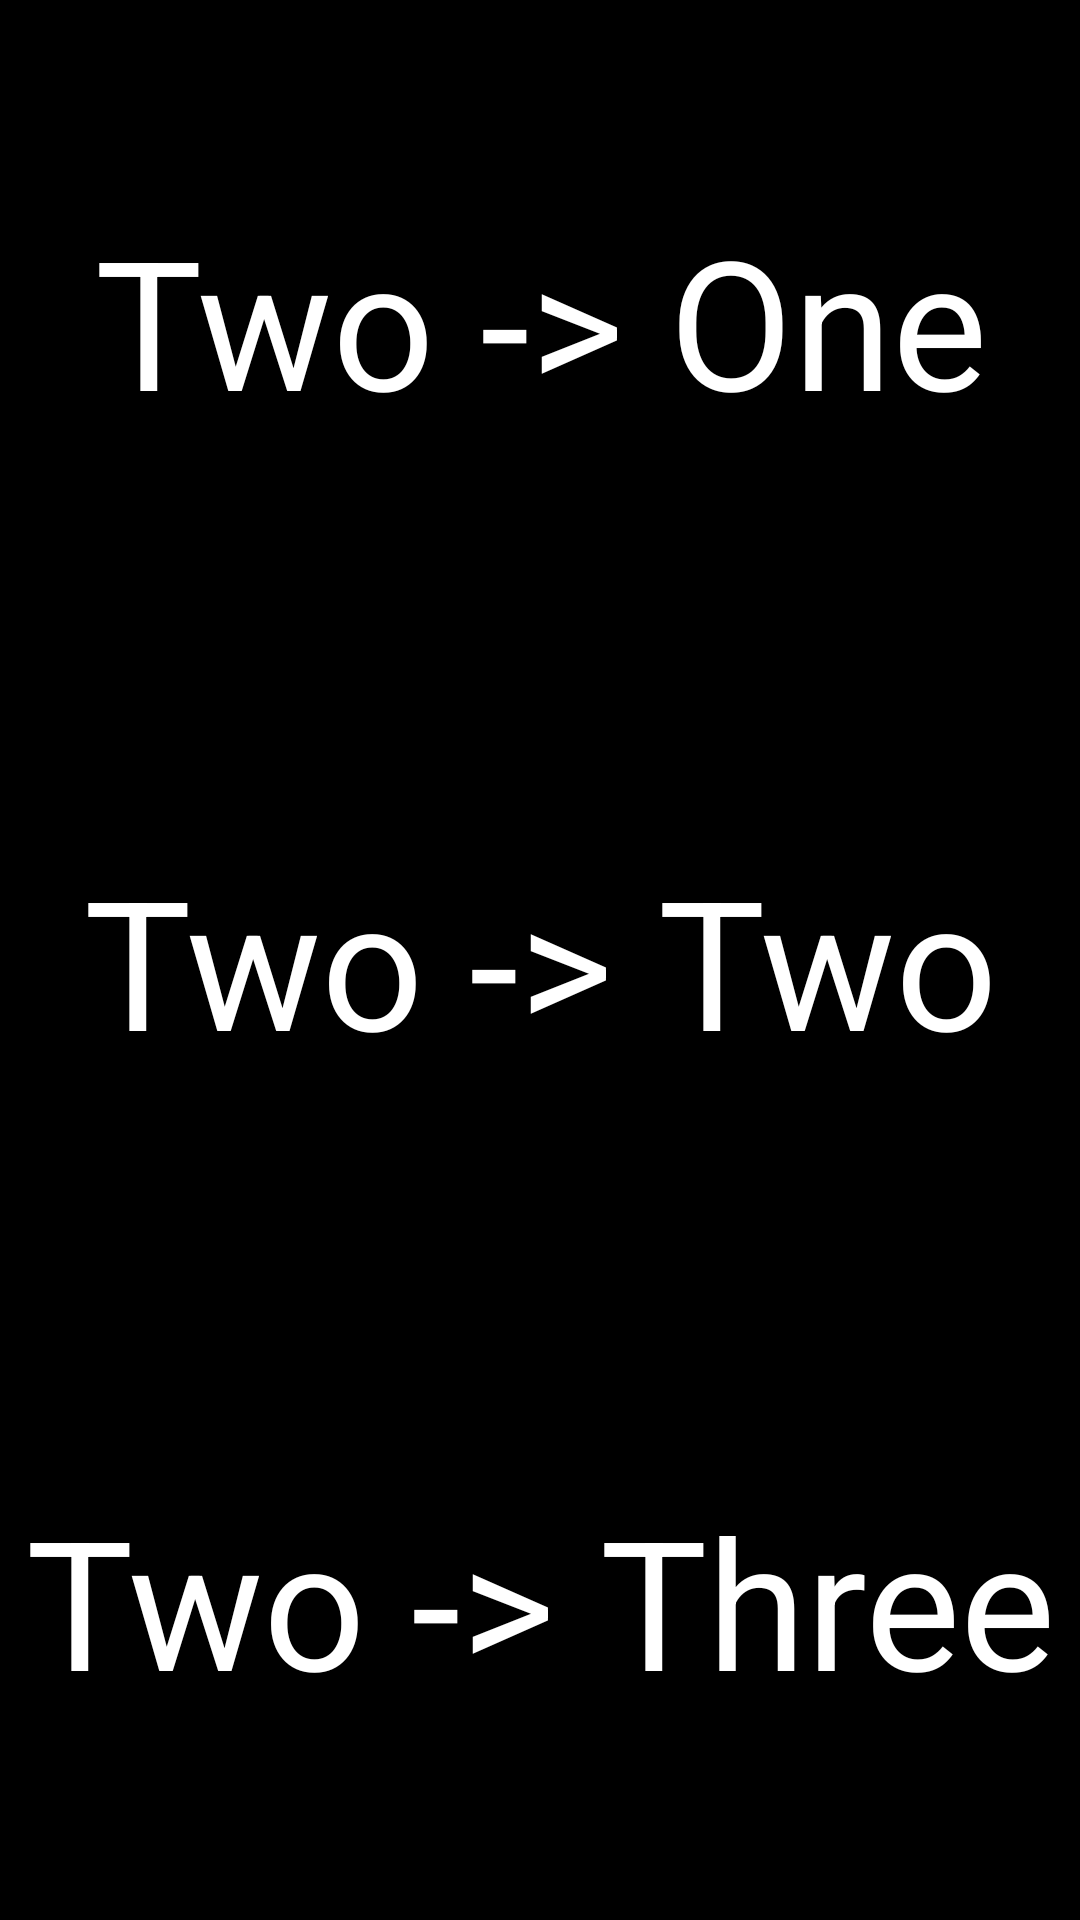

Write the Android layout XML for this screen, with the resource values it uses.
<!-- AndroidManifest.xml: application theme Theme.StartKotlin -->
<!-- res/layout/activity_2.xml -->
<?xml version="1.0" encoding="utf-8"?>
<androidx.appcompat.widget.LinearLayoutCompat xmlns:android="http://schemas.android.com/apk/res/android"
    xmlns:app="http://schemas.android.com/apk/res-auto"
    xmlns:tools="http://schemas.android.com/tools"
    android:id="@+id/main"
    android:layout_width="match_parent"
    android:layout_height="match_parent"
    android:orientation="vertical"
    tools:context=".Activity2">
    <TextView
        android:id="@+id/one"
        android:layout_width="match_parent"
        android:layout_height="0dp"
        android:layout_weight="1"
        android:background="@color/black"
        android:gravity="center"
        android:textColor="@color/white"
        android:text="Two -> One"
        android:textSize="60sp"/>
    <TextView
        android:id="@+id/two"
        android:layout_width="match_parent"
        android:layout_height="0dp"
        android:layout_weight="1"
        android:background="@color/black"
        android:gravity="center"
        android:textColor="@color/white"
        android:text="Two -> Two"
        android:textSize="60sp"/>
    <TextView
        android:id="@+id/three"
        android:layout_width="match_parent"
        android:layout_height="0dp"
        android:layout_weight="1"
        android:background="@color/black"
        android:gravity="center"
        android:textColor="@color/white"
        android:text="Two -> Three"
        android:textSize="60sp"/>
</androidx.appcompat.widget.LinearLayoutCompat>
<!-- resources referenced by this layout -->
<resources>
  <color name="black">#FF000000</color>
  <color name="white">#FFFFFFFF</color>
  <style name="Theme.StartKotlin" parent="Theme.MaterialComponents.DayNight.DarkActionBar">
          
          <item name="colorPrimary">@color/purple_500</item>
          <item name="colorPrimaryVariant">@color/purple_700</item>
          <item name="colorOnPrimary">@color/white</item>
          
          <item name="colorSecondary">@color/teal_200</item>
          <item name="colorSecondaryVariant">@color/teal_700</item>
          <item name="colorOnSecondary">@color/black</item>
          
          <item name="android:statusBarColor">?attr/colorPrimaryVariant</item>
          
      </style>
  <color name="purple_500">#FF6200EE</color>
  <color name="purple_700">#FF3700B3</color>
  <color name="teal_200">#FF03DAC5</color>
  <color name="teal_700">#FF018786</color>
</resources>
